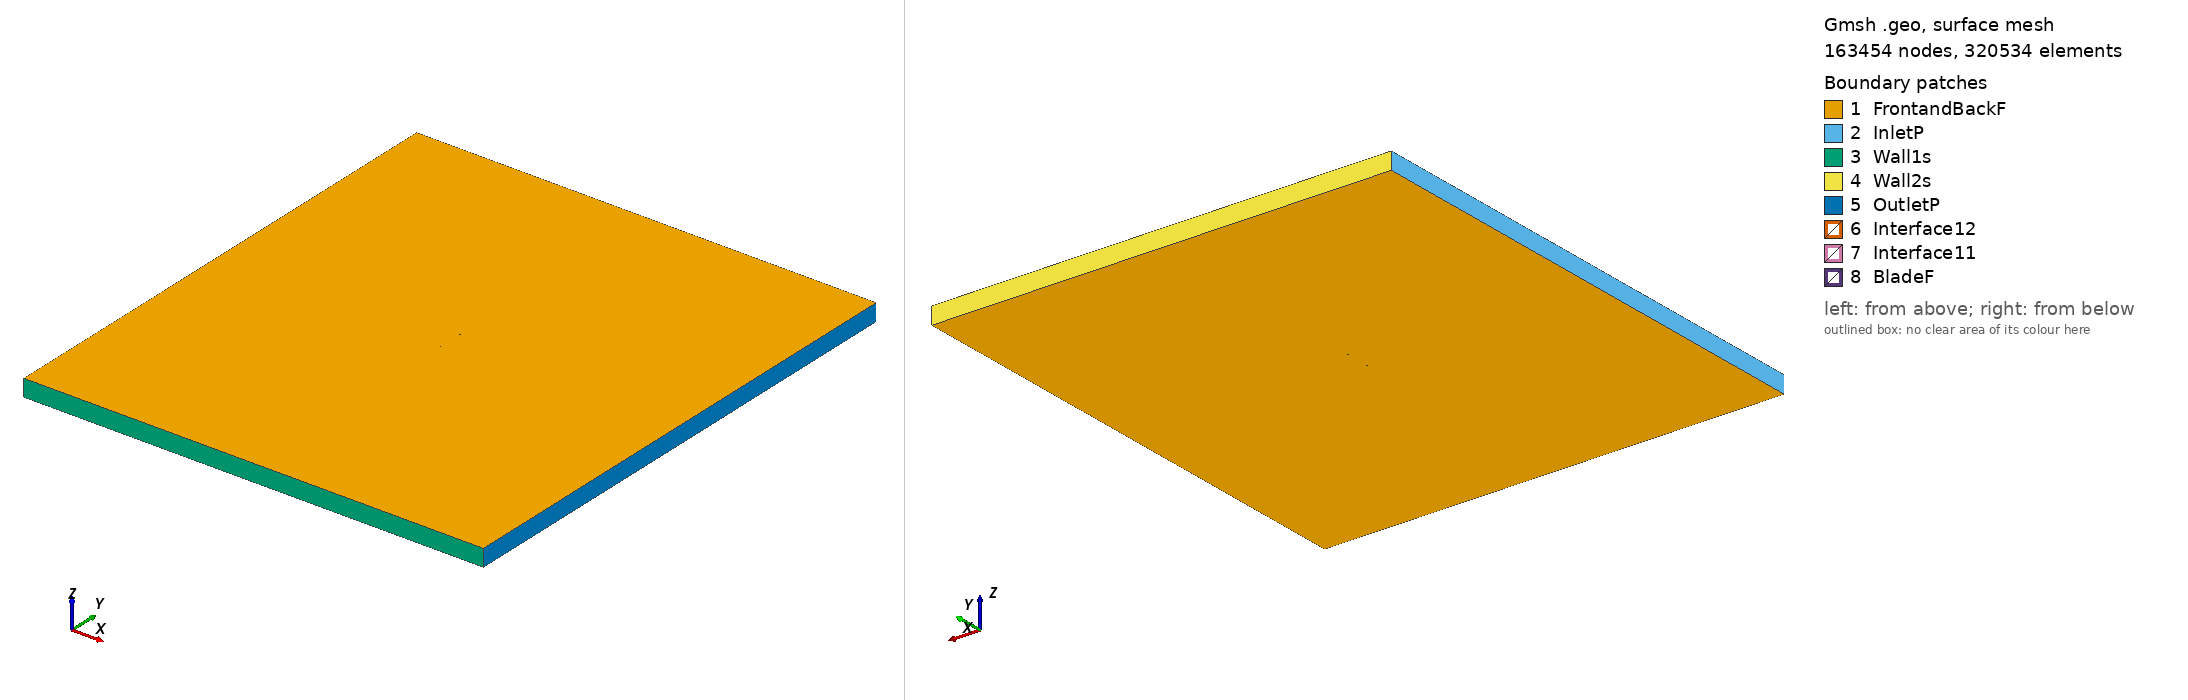

Gmsh geometry script, surface-meshed: 163454 nodes, 320534 surface elements. Boundary patches (legend numbers): 1 FrontandBackF, 2 InletP, 3 Wall1s, 4 Wall2s, 5 OutletP, 6 Interface12, 7 Interface11, 8 BladeF. Left view from above one corner, right view from below the opposite corner. Legend entries are the model's physical surfaces. The drawing asked Gmsh for element sizes between 1% and 20% of the model's largest extent; the script's own settings can give other sizes.

=== e220_tsr_2.6305_aoa_4.0206.geo (drawn) ===
SetFactory("OpenCASCADE");

Point(1) = {0.074872, 0.730673, 0, 1.0};
Point(2) = {0.073266, 0.730965, 0, 1.0};
Point(3) = {0.068817, 0.731833, 0, 1.0};
Point(4) = {0.063593, 0.732924, 0, 1.0};
Point(5) = {0.057691, 0.734244, 0, 1.0};
Point(6) = {0.051233, 0.735779, 0, 1.0};
Point(7) = {0.044339, 0.737491, 0, 1.0};
Point(8) = {0.037129, 0.739328, 0, 1.0};
Point(9) = {0.029718, 0.741226, 0, 1.0};
Point(10) = {0.022212, 0.743105, 0, 1.0};
Point(11) = {0.014706, 0.744868, 0, 1.0};
Point(12) = {0.007238, 0.746404, 0, 1.0};
Point(13) = {-0.000196, 0.747661, 0, 1.0};
Point(14) = {-0.007575, 0.748633, 0, 1.0};
Point(15) = {-0.014871, 0.749329, 0, 1.0};
Point(16) = {-0.022032, 0.749775, 0, 1.0};
Point(17) = {-0.028979, 0.749997, 0, 1.0};
Point(18) = {-0.035643, 0.750000, 0, 1.0};
Point(19) = {-0.041954, 0.749795, 0, 1.0};
Point(20) = {-0.047850, 0.749390, 0, 1.0};
Point(21) = {-0.053274, 0.748798, 0, 1.0};
Point(22) = {-0.058176, 0.748035, 0, 1.0};
Point(23) = {-0.062510, 0.747121, 0, 1.0};
Point(24) = {-0.066239, 0.746080, 0, 1.0};
Point(25) = {-0.069330, 0.744941, 0, 1.0};
Point(26) = {-0.071758, 0.743738, 0, 1.0};
Point(27) = {-0.073507, 0.742517, 0, 1.0};
Point(28) = {-0.074554, 0.741349, 0, 1.0};
Point(29) = {-0.074815, 0.740385, 0, 1.0};
Point(30) = {-0.074141, 0.739522, 0, 1.0};
Point(31) = {-0.072538, 0.738594, 0, 1.0};
Point(32) = {-0.070113, 0.737667, 0, 1.0};
Point(33) = {-0.066892, 0.736773, 0, 1.0};
Point(34) = {-0.062900, 0.735924, 0, 1.0};
Point(35) = {-0.058174, 0.735128, 0, 1.0};
Point(36) = {-0.052752, 0.734390, 0, 1.0};
Point(37) = {-0.046690, 0.733704, 0, 1.0};
Point(38) = {-0.040052, 0.733072, 0, 1.0};
Point(39) = {-0.032910, 0.732491, 0, 1.0};
Point(40) = {-0.025340, 0.731956, 0, 1.0};
Point(41) = {-0.017432, 0.731465, 0, 1.0};
Point(42) = {-0.009273, 0.731014, 0, 1.0};
Point(43) = {-0.000959, 0.730604, 0, 1.0};
Point(44) = {0.007411, 0.730235, 0, 1.0};
Point(45) = {0.015740, 0.729904, 0, 1.0};
Point(46) = {0.023932, 0.729617, 0, 1.0};
Point(47) = {0.031891, 0.729372, 0, 1.0};
Point(48) = {0.039522, 0.729171, 0, 1.0};
Point(49) = {0.046737, 0.729016, 0, 1.0};
Point(50) = {0.053449, 0.728913, 0, 1.0};
Point(51) = {0.059582, 0.728861, 0, 1.0};
Point(52) = {0.065059, 0.728866, 0, 1.0};
Point(53) = {0.069816, 0.728946, 0, 1.0};
Point(54) = {0.073829, 0.729120, 0, 1.0};
Point(55) = {0.074767, 0.729179, 0, 1.0};
Point(56) = {-0.074872, -0.730673, 0, 1.0};
Point(57) = {-0.073266, -0.730965, 0, 1.0};
Point(58) = {-0.068817, -0.731833, 0, 1.0};
Point(59) = {-0.063593, -0.732924, 0, 1.0};
Point(60) = {-0.057691, -0.734244, 0, 1.0};
Point(61) = {-0.051233, -0.735779, 0, 1.0};
Point(62) = {-0.044339, -0.737491, 0, 1.0};
Point(63) = {-0.037129, -0.739328, 0, 1.0};
Point(64) = {-0.029718, -0.741226, 0, 1.0};
Point(65) = {-0.022212, -0.743105, 0, 1.0};
Point(66) = {-0.014706, -0.744868, 0, 1.0};
Point(67) = {-0.007238, -0.746404, 0, 1.0};
Point(68) = {0.000196, -0.747661, 0, 1.0};
Point(69) = {0.007575, -0.748633, 0, 1.0};
Point(70) = {0.014871, -0.749329, 0, 1.0};
Point(71) = {0.022032, -0.749775, 0, 1.0};
Point(72) = {0.028979, -0.749997, 0, 1.0};
Point(73) = {0.035643, -0.750000, 0, 1.0};
Point(74) = {0.041954, -0.749795, 0, 1.0};
Point(75) = {0.047850, -0.749390, 0, 1.0};
Point(76) = {0.053274, -0.748798, 0, 1.0};
Point(77) = {0.058176, -0.748035, 0, 1.0};
Point(78) = {0.062510, -0.747121, 0, 1.0};
Point(79) = {0.066239, -0.746080, 0, 1.0};
Point(80) = {0.069330, -0.744941, 0, 1.0};
Point(81) = {0.071758, -0.743738, 0, 1.0};
Point(82) = {0.073507, -0.742517, 0, 1.0};
Point(83) = {0.074554, -0.741349, 0, 1.0};
Point(84) = {0.074815, -0.740385, 0, 1.0};
Point(85) = {0.074141, -0.739522, 0, 1.0};
Point(86) = {0.072538, -0.738594, 0, 1.0};
Point(87) = {0.070113, -0.737667, 0, 1.0};
Point(88) = {0.066892, -0.736773, 0, 1.0};
Point(89) = {0.062900, -0.735924, 0, 1.0};
Point(90) = {0.058174, -0.735128, 0, 1.0};
Point(91) = {0.052752, -0.734390, 0, 1.0};
Point(92) = {0.046690, -0.733704, 0, 1.0};
Point(93) = {0.040052, -0.733072, 0, 1.0};
Point(94) = {0.032910, -0.732491, 0, 1.0};
Point(95) = {0.025340, -0.731956, 0, 1.0};
Point(96) = {0.017432, -0.731465, 0, 1.0};
Point(97) = {0.009273, -0.731014, 0, 1.0};
Point(98) = {0.000959, -0.730604, 0, 1.0};
Point(99) = {-0.007411, -0.730235, 0, 1.0};
Point(100) = {-0.015740, -0.729904, 0, 1.0};
Point(101) = {-0.023932, -0.729617, 0, 1.0};
Point(102) = {-0.031891, -0.729372, 0, 1.0};
Point(103) = {-0.039522, -0.729171, 0, 1.0};
Point(104) = {-0.046737, -0.729016, 0, 1.0};
Point(105) = {-0.053449, -0.728913, 0, 1.0};
Point(106) = {-0.059582, -0.728861, 0, 1.0};
Point(107) = {-0.065059, -0.728866, 0, 1.0};
Point(108) = {-0.069816, -0.728946, 0, 1.0};
Point(109) = {-0.073829, -0.729120, 0, 1.0};
Point(110) = {-0.074767, -0.729179, 0, 1.0};

// Lines: first blade (splines 1-4)
Spline(1) = {1:18};
Spline(2) = {18:39};
Spline(3) = {39:55};
Spline(4) = {55,1};

// Lines: second blade (splines 5-8)
Spline(5) = {56:73};
Spline(6) = {73:94};
Spline(7) = {94:110};
Spline(8) = {110,56};

// Outer domain (points 20001-4 and lines)
Point(111) = {-13.50000000, -15.00000000, 0, 1.0};
Point(112) = {-13.50000000, 15.00000000, 0, 1.0};
Point(113) = {13.50000000, 15.00000000, 0, 1.0};
Point(114) = {13.50000000, -15.00000000, 0, 1.0};
Line(11) = {111, 112};
Line(12) = {112, 113};
Line(13) = {113, 114};
Line(14) = {111, 114};

// Interface (between moving and stationary domain) (circles)
Circle(9) = {0, 0, 0, 0.80000000, 0, 2*Pi};
Circle(10) = {0, 0, 0, 0.80000000, 0, 2*Pi};

// Loops collect Lines/Splines/etc (blade1, blade2, domain, first circle)
Line Loop(1) = {1:4};
Line Loop(2) = {5:8};
Line Loop(3) = {11,12,13,-14};
Line Loop(4) = {9};

// BooleanDifference cuts out the circle/interface from the domain
Plane Surface(1) = {3};
Plane Surface(2) = {4};
BooleanDifference{ Surface{1}; Delete;}{ Surface{2}; Delete;}

// This one cuts out the blades from the inner circle/interface
Line Loop(6) = {10};
Plane Surface(5) = {6};
Plane Surface(6) = {1};
Plane Surface(7) = {2};
BooleanDifference{ Surface{5}; Delete;}{ Surface{6,7}; Delete;}

// extrude to 3rd dimension
Extrude {0, 0, 1} {Surface{1}; Surface{5}; Layers{1}; Recombine;}

// Physical Surfaces are the named boundaries (patches)
Physical Surface("Interface11") = {12};
Physical Surface("Interface12") = {10};

// sides of domain
Physical Surface("InletP") = {6};
Physical Surface("OutletP") = {9};

// top and bottom of domain
Physical Surface("Wall1s") = {7};
Physical Surface("Wall2s") = {8};

// Check FrontandBackF by ensuring there is nothing in the 3rd dimension
Physical Surface("FrontandBackF") = {1,11,5,21};
Physical Surface("BladeF") = {13:20};
Physical Volume("Turbine") = {2};
Physical Volume("Farfield") = {1};

// settings for airfoil boundary layer
Field[1] = BoundaryLayer;
Field[1].EdgesList = {1:8};
Field[1].hwall_n = 1e-3;
Field[1].thickness = 1.5e-2;
Field[1].ratio = 1.05;
Field[1].Quads = 1;
BoundaryLayer Field = 1;

// control points for mesh (blade and interface)
// floor((arc length / 1.5mm)/ 6) -> Transfinite Line
Transfinite Line {1,2,3,5,6,7} = 33 Using Progression 1;
Transfinite Line {4,8} = 2 Using Progression 1;
Transfinite Line {9, 15} = 800 Using Progression 1;

// For more information on gmsh syntax, visit http://gmsh.info/doc/texinfo/gmsh.html
